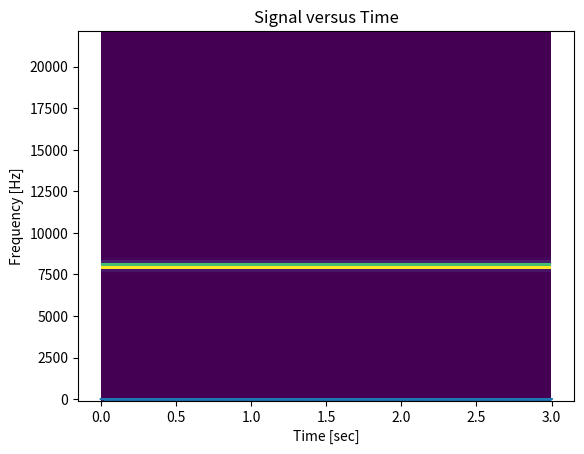

Write the Python code that produced this figure. (Note: this script raises an exception after producing the figure.)
#!/usr/bin/env python3
# -*- coding: utf-8 -*-

## Audio Radar Simulation and Real World - Continuous Wave

# Author:       Dewan Pieterse
# [redacted]
# Date:         June 2019

## Import relevant packages

import numpy as np
import math
from scipy import signal
import matplotlib.pyplot as plt

## Define constants and parameters

pi = np.pi

# Radar parameters

fc = 8e3                            # Center Frequency [Hz]
T = 3                               # Pulse length in [s]
c = 343                             # speed of sound [m/s]
fs = 44.1e3                         # Sampling rate by soundcard [Hz]
ts = 1/fs                           # Sampling period [sc]
lamda = c/fc                   
t = np.arange(0, T, ts)             # time array

# Generate Transmit signal 

Tx_Signal = np.cos(2 * pi * fc * t)

# figure;
plt.plot(t,Tx_Signal);
plt.xlabel('time (in seconds)');
plt.title('Signal versus Time');

# Spectrogram
f, tspec, Sxx = signal.spectrogram(Tx_Signal, fs)
plt.pcolormesh(tspec, f, Sxx)
plt.ylabel('Frequency [Hz]')
plt.xlabel('Time [sec]')
plt.show()

# Record the Received Signal

recordAudio()

# recordLength = length(Tx_Signal) * ts;          # Set up the same time as transmitting signal
# recordObject = audiorecorder(fs, 24, 1);        # Sampling freq, bits, mono or stereo (channels)
# record(recordObject, recordLength * 2);
# pause(recordLength);
# soundsc(Tx_Signal, fs, 24);                     # 24 bit sound, sampled at 44.1 kHz
# pause(recordLength * 2);
# stop(recordObject);

# Rx_Signal = (getaudiodata(recordObject));      # Store recorded audio from object in double-precision array
# Rx_Signal = bandpass(Rx_Signal, [(fc - 0.1*fc) (fc + 0.1*fc)], fs, 'ImpulseResponse', 'fir', 'Steepness', 0.95);
# Rx_Signal = transpose(Rx_Signal);

# ## Plot Rx_Signal

# time_s = 0: ts: (size(Rx_Signal, 2) - 1) * ts;

# figure('Color','white');
# plot(time_s,Rx_Signal);
# title({'Received Signal', 'Continuous Wave'});
# xlabel('Time [s]');
# ylabel('Received Signal'); 
 
# ## Complex Downmixing of Transmit Pulse and Received Signal

# # tp = downMix(ts, 0, fc, Tx_Signal, t);         # Complex downmix and LPF Transmit Pulse
# # 
# # time_rs = (0: 1: length(Rx_Signal)-1)*ts;
# # 
# # r = downMix(ts, 0, fc, Rx_Signal, time_rs);     # Complex downmix and LPF Received Signal


# ## Cut the received signal to transmitted signal's size

# # [pks, locs] = findpeaks(abs(Rx_Signal), 'MinPeakHeight', 0.3);
# # start = locs(4);
# # last = locs(end);
# # Rx_signal = Rx_Signal(1, start : ceil(last + (5 * T * ts)));

# # averageNoise = max(abs(Rx_Signal(1, 100:1000)));
# # index = find(Rx_Signal >= abs(averageNoise * 1.5), 10);
# # startNumber = (index(1));
# # Rx_Signal = Rx_Signal(1, startNumber: startNumber + (size(Tx_Signal,2)-1));         # Do this on matched filter signal

# average = mean(abs(Rx_Signal(100:20000)));
# [pks, locs] = findpeaks(Rx_Signal, 'MinPeakHeight',average*1e3);

# Rx_Signal = Rx_Signal(locs(1):(locs(1)+size(Tx_Signal,2)-1));

# # loc = 1;
# # for i = length(Rx_Signal)
# #    if  Rx_Signal(i) > Rx_Signal(i-1) * 10
# #        loc = i;
# #    end
# # end

# ##

# # 1. Zero pad the transmit pulse
# # N3 = size(Tx_Signal, 2) - size(Rx_Signal, 2); 
# # 
# # Tx_Signal = [Tx_Signal zeros(1, abs(N3))];

# ps = Tx_Signal.*Rx_Signal;

# ps = lowpass(ps, (0.1*fc), fs, 'ImpulseResponse', 'fir', 'Steepness', 0.95);

# plot(time_s,ps);

# ## Plots

# figure('Color','white');
# subplot(2,1,1);
# spectrogram(Rx_Signal);#xlim #Spectrogram do multiple ffts. look on website nfft
# #meanfreq and medfreq
# title('Spectrogram of Received Signal', 'fontsize', 12);
# grid on;
# colorbar;
# colormap('jet');

# subplot(2,1,2);
# spectrogram(ps);
# title('Spectrogram of Mixed Signal', 'fontsize', 12);
# grid on;
# colorbar;
# colormap('jet');

# # velocity = fd * lamda;

